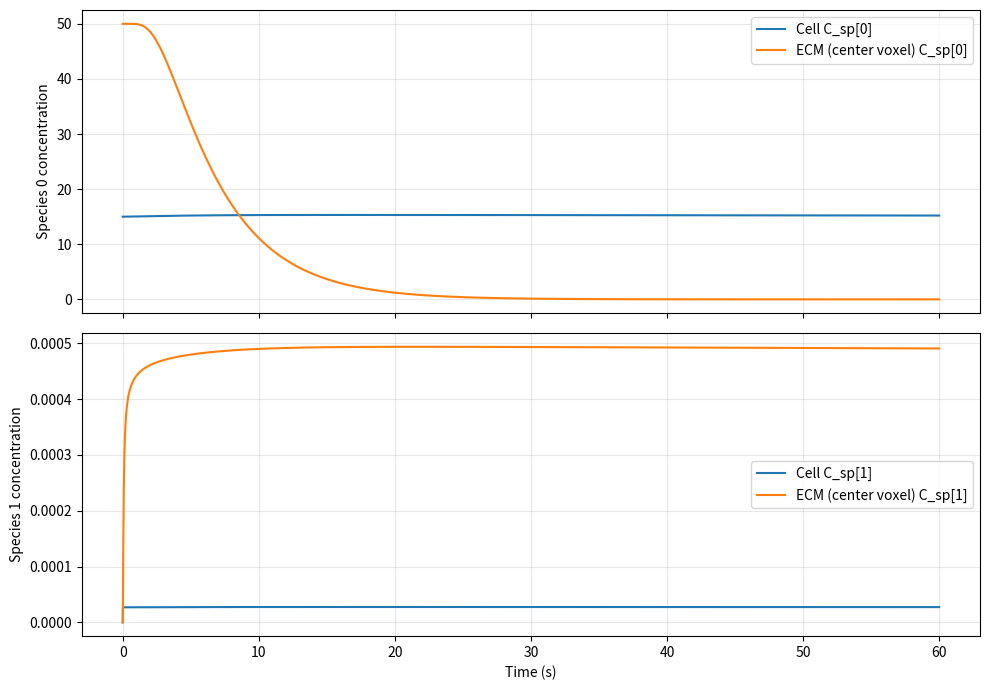

The matplotlib source for this figure:
import numpy as np
import matplotlib.pyplot as plt

# --------------------------- DATA ---------------------------
N_SPECIES = 2
DIFFUSION_COEFF_MULTI = [300.0, 300.0]
 
BOUNDARY_CONC_INIT_MULTI = [
    [50.0,50.0, 50.0, 50.0, 50.0, 50.0],
    [0.0, 0.0, 0.0, 0.0, 0.0, 0.0],
]
BOUNDARY_CONC_FIXED_MULTI = [
    [0.0, 0.0, 0.0, 0.0, 0.0, 0.0],
    [0.0, 0.0, 0.0, 0.0, 0.0, 0.0],
]
 
CELL_RADIUS = 8.412
INIT_ECM_CONCENTRATION_VALS = [50.0, 0.0]
INIT_CELL_CONCENTRATION_VALS = [15.0, 0.0]
INIT_CELL_CONC_MASS_VALS = [
    x * (4/3 * 3.1415926 * CELL_RADIUS**3) for x in INIT_CELL_CONCENTRATION_VALS
]
INIT_ECM_SAT_CONCENTRATION_VALS = [0.0, 10.0]
 
INIT_CELL_CONSUMPTION_RATES = [0.001, 0.0]
INIT_CELL_PRODUCTION_RATES  = [0.0, 10.0]
INIT_CELL_REACTION_RATES    = [0.00018, 0.00018]
 
N = 21
BOUNDARY_COORDS = [100.0, -100.0, 100.0, -100.0, 100.0, -100.0]
TIME_STEP = 0.01
STEPS = 6000

L0_x = abs(BOUNDARY_COORDS[0] - BOUNDARY_COORDS[1])
L0_y = abs(BOUNDARY_COORDS[2] - BOUNDARY_COORDS[3])
L0_z = abs(BOUNDARY_COORDS[4] - BOUNDARY_COORDS[5])

dx = L0_x / (N - 1)
dy = L0_y / (N - 1)
dz = L0_z / (N - 1)
ECM_VOXEL_VOLUME = dx * dy * dz

CELL_VOLUME = 4.0 / 3.0 * 3.1415926 * (CELL_RADIUS ** 3)


# --------------------------- Helpers ---------------------------
def apply_initial_boundary_conditions(C):
    """
    Apply BOUNDARY_CONC_INIT_MULTI to boundary voxels.
    Convention: [ +X, -X, +Y, -Y, +Z, -Z ]
    """
    for s in range(N_SPECIES):
        vals = BOUNDARY_CONC_INIT_MULTI[s]
        if vals[0] != -1.0: C[s, N-1, :, :] = vals[0]  # +X
        if vals[1] != -1.0: C[s, 0,   :, :] = vals[1]  # -X
        if vals[2] != -1.0: C[s, :, N-1, :] = vals[2]  # +Y
        if vals[3] != -1.0: C[s, :, 0,   :] = vals[3]  # -Y
        if vals[4] != -1.0: C[s, :, :, N-1] = vals[4]  # +Z
        if vals[5] != -1.0: C[s, :, :, 0  ] = vals[5]  # -Z


def enforce_fixed_boundary_conditions(C):
    """
    Apply BOUNDARY_CONC_FIXED_MULTI every step.
    If fixed value == -1.0: do nothing for that face.
    """
    for s in range(N_SPECIES):
        vals = BOUNDARY_CONC_FIXED_MULTI[s]
        if vals[0] != -1.0: C[s, N-1, :, :] = vals[0]
        if vals[1] != -1.0: C[s, 0,   :, :] = vals[1]
        if vals[2] != -1.0: C[s, :, N-1, :] = vals[2]
        if vals[3] != -1.0: C[s, :, 0,   :] = vals[3]
        if vals[4] != -1.0: C[s, :, :, N-1] = vals[4]
        if vals[5] != -1.0: C[s, :, :, 0  ] = vals[5]


def diffuse_3d_explicit_dirichlet(C):
    """
    Explicit 3D diffusion, update interior only, then enforce fixed boundaries.
    Assumes dx=dy=dz (true here).
    """
    Cn = C.copy()
    for s in range(N_SPECIES):
        D = DIFFUSION_COEFF_MULTI[s]
        r = D * TIME_STEP / (dx * dx)

        lap = (
            Cn[s, 2:, 1:-1, 1:-1] + Cn[s, :-2, 1:-1, 1:-1] +
            Cn[s, 1:-1, 2:, 1:-1] + Cn[s, 1:-1, :-2, 1:-1] +
            Cn[s, 1:-1, 1:-1, 2:] + Cn[s, 1:-1, 1:-1, :-2] -
            6.0 * Cn[s, 1:-1, 1:-1, 1:-1]
        )
        C[s, 1:-1, 1:-1, 1:-1] = Cn[s, 1:-1, 1:-1, 1:-1] + r * lap

    enforce_fixed_boundary_conditions(C)


def cell_ecm_exchange_and_metabolism(C_ecm_center, M_cell, C_cell):
    """
    Exchange part: backward Euler PhysiCell-style + conservative clamping
    Metabolism part: reaction inside the cell 
    """
    alpha = CELL_VOLUME / ECM_VOXEL_VOLUME

    # Exchange with voxel (per species)
    for i in range(N_SPECIES):
        C_ecm_old = C_ecm_center[i]
        C_sp_sat  = INIT_ECM_SAT_CONCENTRATION_VALS[i]
        M_cell_old = M_cell[i]

        c1 = TIME_STEP * alpha * INIT_CELL_PRODUCTION_RATES[i] * C_sp_sat
        c2 = 1.0 + TIME_STEP * alpha * (INIT_CELL_PRODUCTION_RATES[i] + INIT_CELL_CONSUMPTION_RATES[i])
        C_ecm_prop = (C_ecm_old + c1) / c2

        M_voxel_old = C_ecm_old * ECM_VOXEL_VOLUME
        M_voxel_prop = C_ecm_prop * ECM_VOXEL_VOLUME
        deltaM_voxel_prop = M_voxel_prop - M_voxel_old  # >0 secretion, <0 uptake

        # Clamp to avoid negative voxel or cell mass
        deltaM_voxel = deltaM_voxel_prop
        if deltaM_voxel_prop < 0.0:
            uptake = -deltaM_voxel_prop
            uptake_clamped = min(uptake, M_voxel_old)
            deltaM_voxel = -uptake_clamped
        elif deltaM_voxel_prop > 0.0:
            secretion = deltaM_voxel_prop
            secretion_clamped = min(secretion, M_cell_old)
            deltaM_voxel = secretion_clamped

        M_voxel_new = M_voxel_old + deltaM_voxel
        M_cell_new  = M_cell_old  - deltaM_voxel

        C_ecm_new  = M_voxel_new / ECM_VOXEL_VOLUME
        C_cell_new = M_cell_new  / CELL_VOLUME

        C_ecm_center[i] = C_ecm_new
        M_cell[i] = M_cell_new
        C_cell[i] = C_cell_new

    # Internal metabolism 
    C_cell[0] -= TIME_STEP * INIT_CELL_REACTION_RATES[0] * C_cell[0]  # consume species 0
    C_cell[1] += TIME_STEP * INIT_CELL_REACTION_RATES[1] * C_cell[0]  # produce species 1 from updated C_sp[0]

    # Mirror back to amounts
    for i in range(N_SPECIES):
        M_cell[i] = C_cell[i] * CELL_VOLUME

    return C_ecm_center, M_cell, C_cell


# --------------------------- INITIALIZE ---------------------------
C_ecm = np.zeros((N_SPECIES, N, N, N), dtype=np.float64)
for s in range(N_SPECIES):
    C_ecm[s, :, :, :] = INIT_ECM_CONCENTRATION_VALS[s]

apply_initial_boundary_conditions(C_ecm)
enforce_fixed_boundary_conditions(C_ecm)

C_cell = np.array(INIT_CELL_CONCENTRATION_VALS, dtype=np.float64)
M_cell = np.array(INIT_CELL_CONC_MASS_VALS, dtype=np.float64)

# Cell at (0,0,0) -> center voxel for symmetric boundaries
ci = cj = ck = (N - 1) // 2

# --------------------------- SIMULATE ---------------------------
times = np.arange(STEPS + 1) * TIME_STEP

cell_hist = np.zeros((STEPS + 1, N_SPECIES), dtype=np.float64)
ecm_hist  = np.zeros((STEPS + 1, N_SPECIES), dtype=np.float64)

cell_hist[0, :] = C_cell
ecm_hist[0, :]  = C_ecm[:, ci, cj, ck]

for t in range(1, STEPS + 1):
    # Cell <-> closest ECM voxel + internal metabolism
    C_center = C_ecm[:, ci, cj, ck].copy()
    C_center, M_cell, C_cell = cell_ecm_exchange_and_metabolism(C_center, M_cell, C_cell)
    C_ecm[:, ci, cj, ck] = C_center

    # Diffusion in ECM
    diffuse_3d_explicit_dirichlet(C_ecm)

    # Store time series
    cell_hist[t, :] = C_cell
    ecm_hist[t, :]  = C_ecm[:, ci, cj, ck]

# --------------------------- PLOT ---------------------------
fig, axes = plt.subplots(2, 1, figsize=(10, 7), sharex=True)

for s in range(N_SPECIES):
    ax = axes[s]
    ax.plot(times, cell_hist[:, s], label=f"Cell C_sp[{s}]")
    ax.plot(times, ecm_hist[:, s],  label=f"ECM (center voxel) C_sp[{s}]")
    ax.set_ylabel(f"Species {s} concentration")
    ax.grid(True, alpha=0.3)
    ax.legend()

axes[-1].set_xlabel("Time (s)")
plt.tight_layout()
plt.show()

print("dx=dy=dz:", dx, "ECM_VOXEL_VOLUME:", ECM_VOXEL_VOLUME, "CELL_VOLUME:", CELL_VOLUME)
print("Final cell concentrations:", cell_hist[-1])
print("Final center ECM concentrations:", ecm_hist[-1])
